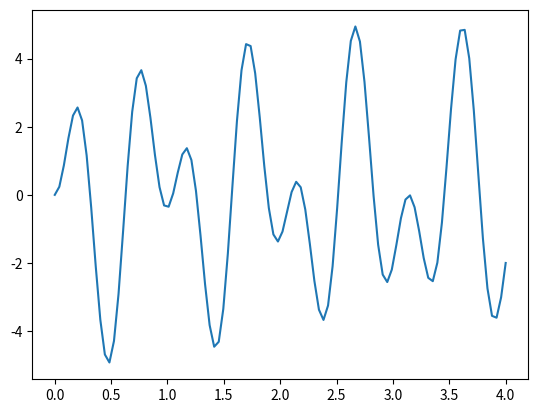

The script that saved this image:
import matplotlib.pyplot as plt
import numpy as np
fig, ax = plt.subplots()

x = np.linspace(0, 4, 100)
y = 5*np.sin(10*x)*np.sin(3*x)

ax.plot(x, y)
plt.show()
